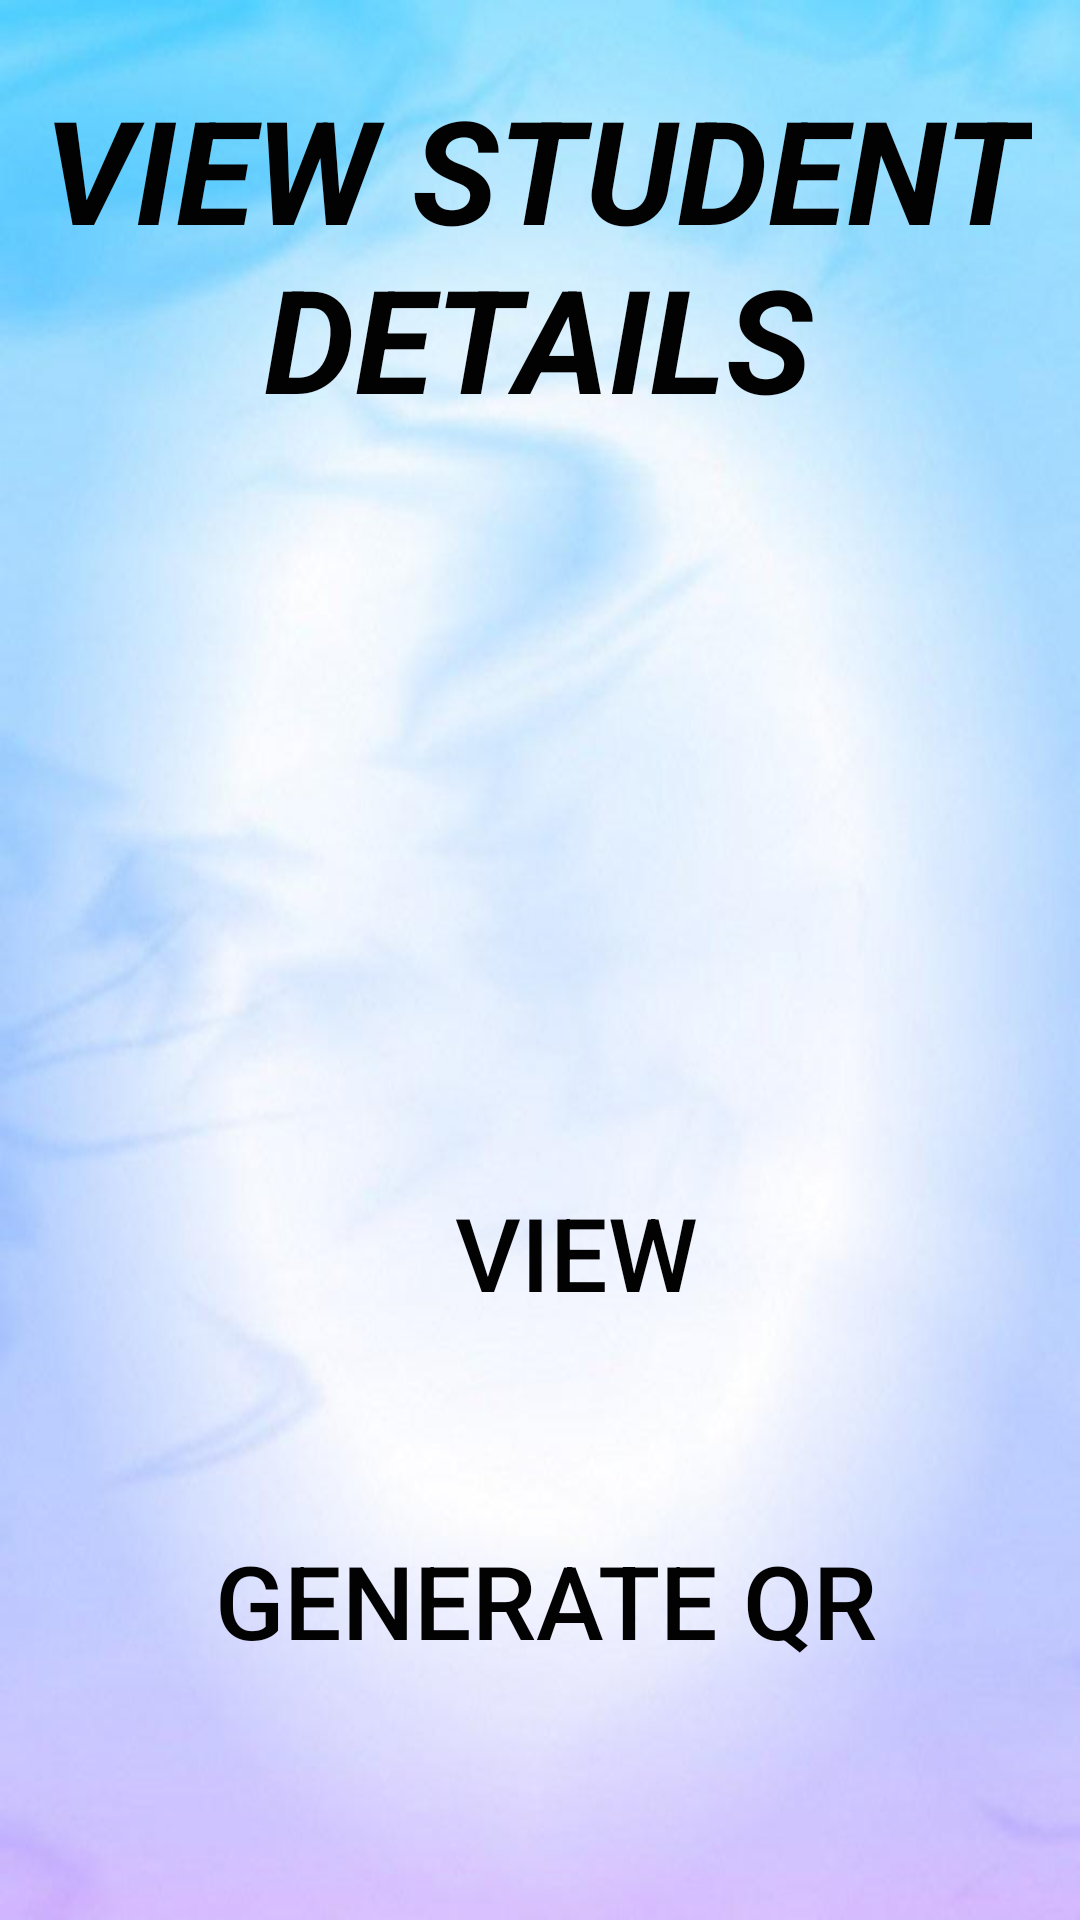

Write the Android layout XML for this screen, with the resource values it uses.
<!-- AndroidManifest.xml: application theme Theme.HostelHive -->
<!-- res/layout/activity_viewpage.xml -->
<?xml version="1.0" encoding="utf-8"?>
<androidx.constraintlayout.widget.ConstraintLayout xmlns:android="http://schemas.android.com/apk/res/android"
    xmlns:app="http://schemas.android.com/apk/res-auto"
    xmlns:tools="http://schemas.android.com/tools"
    android:layout_width="match_parent"
    android:layout_height="match_parent"
    android:background="@drawable/black"
    tools:context=".viewpage">


    <TextView
        android:id="@+id/permissiongrant"
        android:layout_width="330dp"
        android:layout_height="192dp"
        android:layout_alignParentEnd="true"
        android:layout_alignParentBottom="true"
        android:layout_marginEnd="16dp"
        android:layout_marginBottom="424dp"
        android:text="VIEW STUDENT DETAILS"
        android:textAlignment="center"
        android:textColor="#020202"
        android:textColorHighlight="#20DF28"
        android:textSize="48sp"
        android:textStyle="bold|italic"
        app:layout_constraintBottom_toBottomOf="parent"
        app:layout_constraintEnd_toEndOf="parent" />

    <Button
        android:id="@+id/view"
        android:layout_width="wrap_content"
        android:layout_height="75dp"
        android:layout_alignParentEnd="true"
        android:layout_alignParentBottom="true"
        android:layout_marginTop="380dp"
        android:layout_marginEnd="124dp"
        android:background="@android:color/transparent"
        android:text="VIEW"
        android:textColor="#020202"
        android:textSize="34sp"
        app:layout_constraintEnd_toEndOf="parent"
        app:layout_constraintTop_toTopOf="parent" />

    <Button
        android:id="@+id/qr"
        android:layout_width="wrap_content"
        android:layout_height="75dp"
        android:layout_alignParentEnd="true"
        android:layout_alignParentBottom="true"
        android:layout_marginTop="496dp"
        android:layout_marginEnd="68dp"
        android:background="@android:color/transparent"
        android:text="Generate QR"
        android:textColor="#020202"
        android:textSize="34sp"
        app:layout_constraintEnd_toEndOf="parent"
        app:layout_constraintTop_toTopOf="parent" />
</androidx.constraintlayout.widget.ConstraintLayout>
<!-- resources referenced by this layout -->
<resources>
  <!-- drawable black: png bitmap (drawable, 446683 bytes) -->
  <style name="Theme.HostelHive" parent="Base.Theme.HostelHive" />
  <style name="Base.Theme.HostelHive" parent="Theme.Material3.DayNight.NoActionBar">
          
          
      </style>
</resources>
